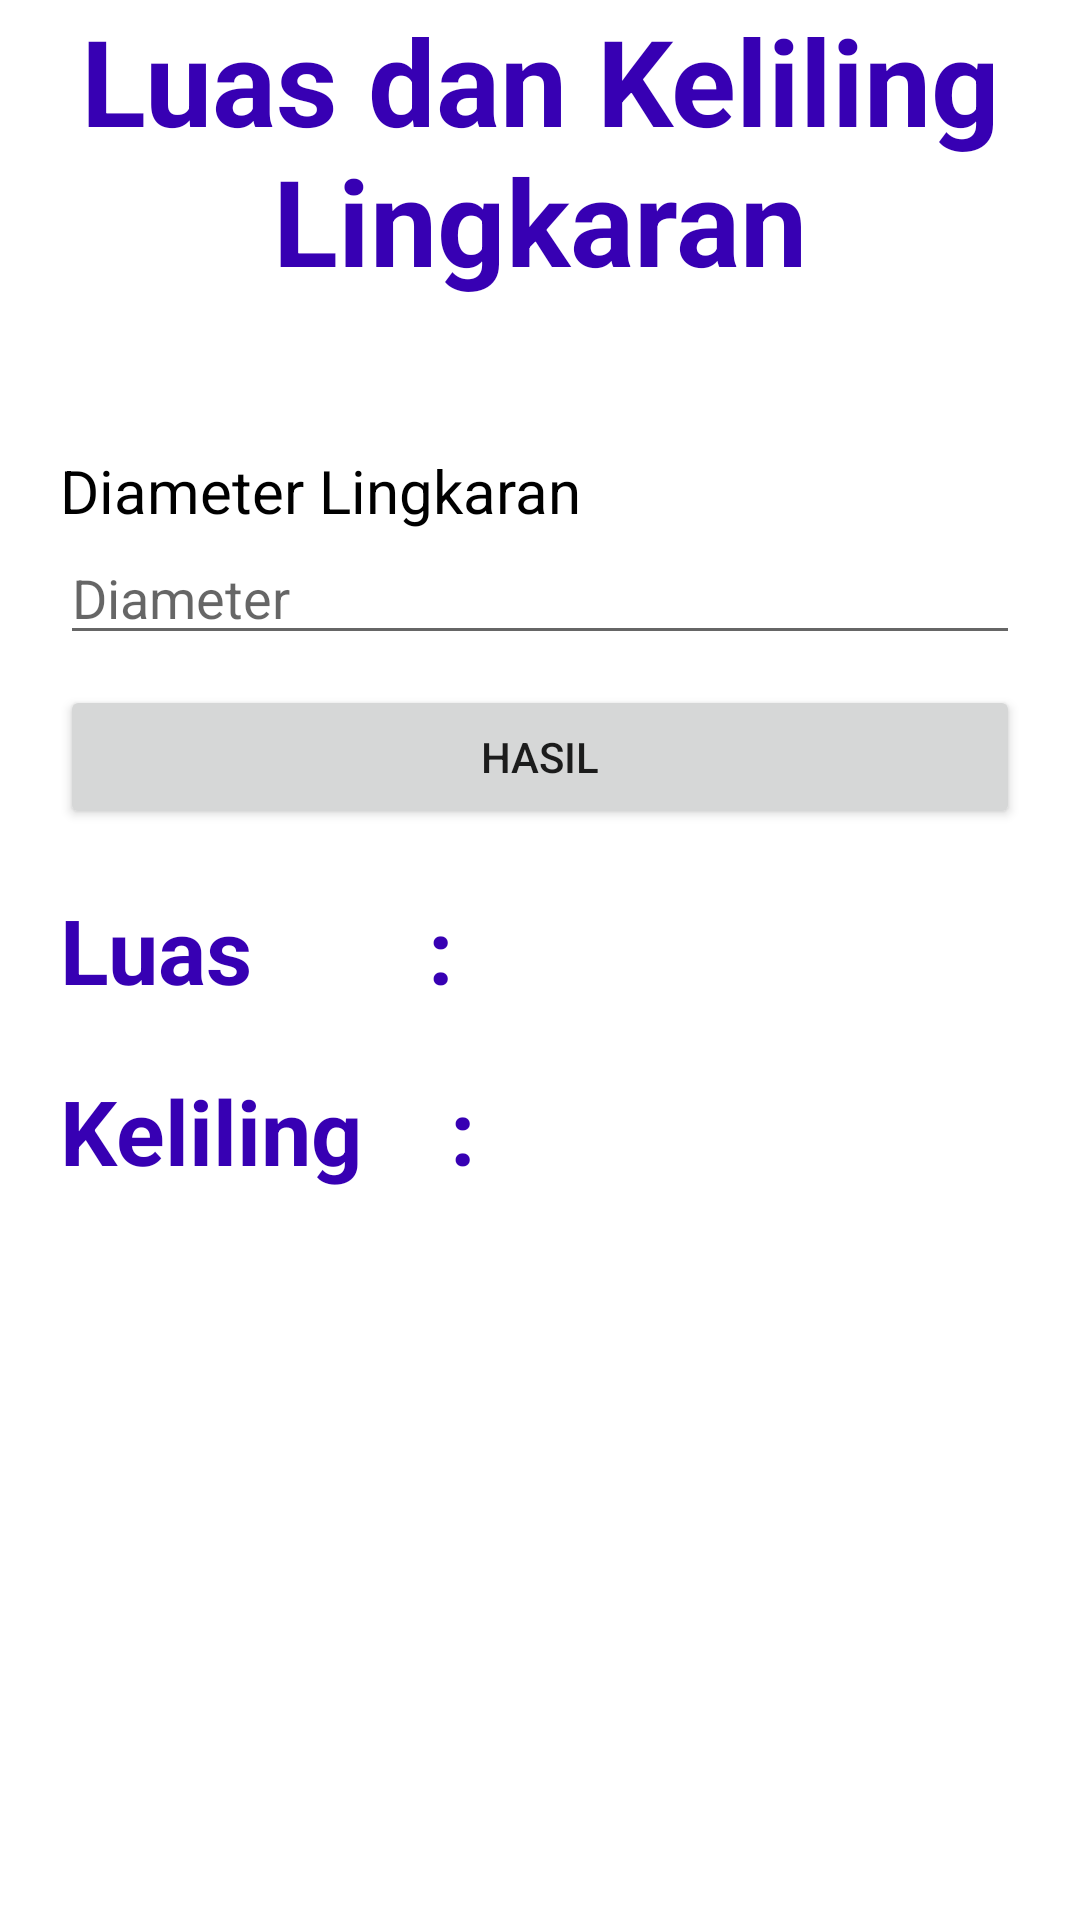

Reconstruct the res/layout file that produces this screen, plus the resources it refers to.
<!-- AndroidManifest.xml: application theme Theme.AplikasiBidangDatar13439 -->
<!-- res/layout/pilihan_ketiga.xml -->
<?xml version="1.0" encoding="utf-8"?>
<LinearLayout xmlns:android="http://schemas.android.com/apk/res/android"
    xmlns:tools="http://schemas.android.com/tools"
    android:layout_width="match_parent"
    android:layout_height="match_parent"
    android:orientation="vertical"
    tools:context=".PilihanKetiga">

    <TextView
        android:id="@+id/txt_judul"
        android:layout_width="match_parent"
        android:layout_height="wrap_content"
        android:gravity="center"
        android:text="Luas dan Keliling Lingkaran"
        android:textColor="@color/purple_700"
        android:textSize="40dp"
        android:textStyle="bold" />

    <TextView
        android:id="@+id/textView"
        android:layout_width="wrap_content"
        android:layout_height="wrap_content"
        android:text="Diameter Lingkaran"
        android:layout_marginTop="50dp"
        android:textSize="20dp"
        android:textColor="@color/black"
        android:layout_marginLeft="20dp"/>

    <EditText
        android:id="@+id/txt_diameter"
        android:layout_width="match_parent"
        android:layout_height="wrap_content"
        android:layout_marginStart="20dp"
        android:layout_marginEnd="20dp"
        android:inputType="number"
        android:hint="Diameter"/>


    <Button
        android:id="@+id/btnHasil"
        android:layout_width="match_parent"
        android:layout_height="wrap_content"
        android:text="Hasil"
        android:layout_marginTop="10dp"
        android:layout_marginStart="20dp"
        android:layout_marginEnd="20dp"/>

    <LinearLayout
        android:id="@+id/nav"
        android:layout_width="match_parent"
        android:layout_height="wrap_content"
        android:layout_alignParentBottom="true"
        android:orientation="horizontal"
        android:padding="0dp">

        <TextView
            android:id="@+id/jawab"
            android:layout_width="wrap_content"
            android:layout_height="wrap_content"
            android:gravity="left"
            android:layout_marginTop="20dp"
            android:layout_marginLeft="20dp"
            android:text="Luas        :"
            android:textColor="@color/purple_700"
            android:textSize="30dp"
            android:textStyle="bold" />

        <TextView
            android:id="@+id/hasil"
            android:layout_width="117dp"
            android:layout_height="wrap_content"
            android:gravity="left"
            android:layout_marginTop="20dp"
            android:layout_marginLeft="20dp"
            android:textColor="@color/black"
            android:textSize="30dp"
            android:textStyle="bold" />
    </LinearLayout>

    <LinearLayout
        android:id="@+id/nav1"
        android:layout_width="match_parent"
        android:layout_height="wrap_content"
        android:layout_alignParentBottom="true"
        android:orientation="horizontal"
        android:padding="0dp">

        <TextView
            android:id="@+id/jawab1"
            android:layout_width="wrap_content"
            android:layout_height="wrap_content"
            android:gravity="left"
            android:text="Keliling    :"
            android:textColor="@color/purple_700"
            android:layout_marginTop="20dp"
            android:layout_marginLeft="20dp"
            android:textSize="30dp"
            android:textStyle="bold" />

        <TextView
            android:id="@+id/hasil1"
            android:layout_width="match_parent"
            android:layout_height="wrap_content"
            android:gravity="left"
            android:textColor="@color/black"
            android:layout_marginTop="20dp"
            android:layout_marginLeft="20dp"
            android:textSize="30dp"
            android:textStyle="bold" />

    </LinearLayout>

</LinearLayout>
<!-- resources referenced by this layout -->
<resources>
  <style name="Theme.AplikasiBidangDatar13439" parent="Theme.MaterialComponents.DayNight.DarkActionBar">
          
          <item name="colorPrimary">@color/purple_500</item>
          <item name="colorPrimaryVariant">@color/purple_700</item>
          <item name="colorOnPrimary">@color/white</item>
          
          <item name="colorSecondary">@color/teal_200</item>
          <item name="colorSecondaryVariant">@color/teal_700</item>
          <item name="colorOnSecondary">@color/black</item>
          
          <item name="android:statusBarColor">?attr/colorPrimaryVariant</item>
          
      </style>
  <!-- not gathered from this repository: default colours our renderer supplied (Android Studio template values) -->
  <color name="purple_500">#FF6200EE</color>
  <color name="purple_700">#FF3700B3</color>
  <color name="teal_200">#FF03DAC5</color>
  <color name="teal_700">#FF018786</color>
  <color name="black">#FF000000</color>
  <color name="white">#FFFFFFFF</color>
</resources>
